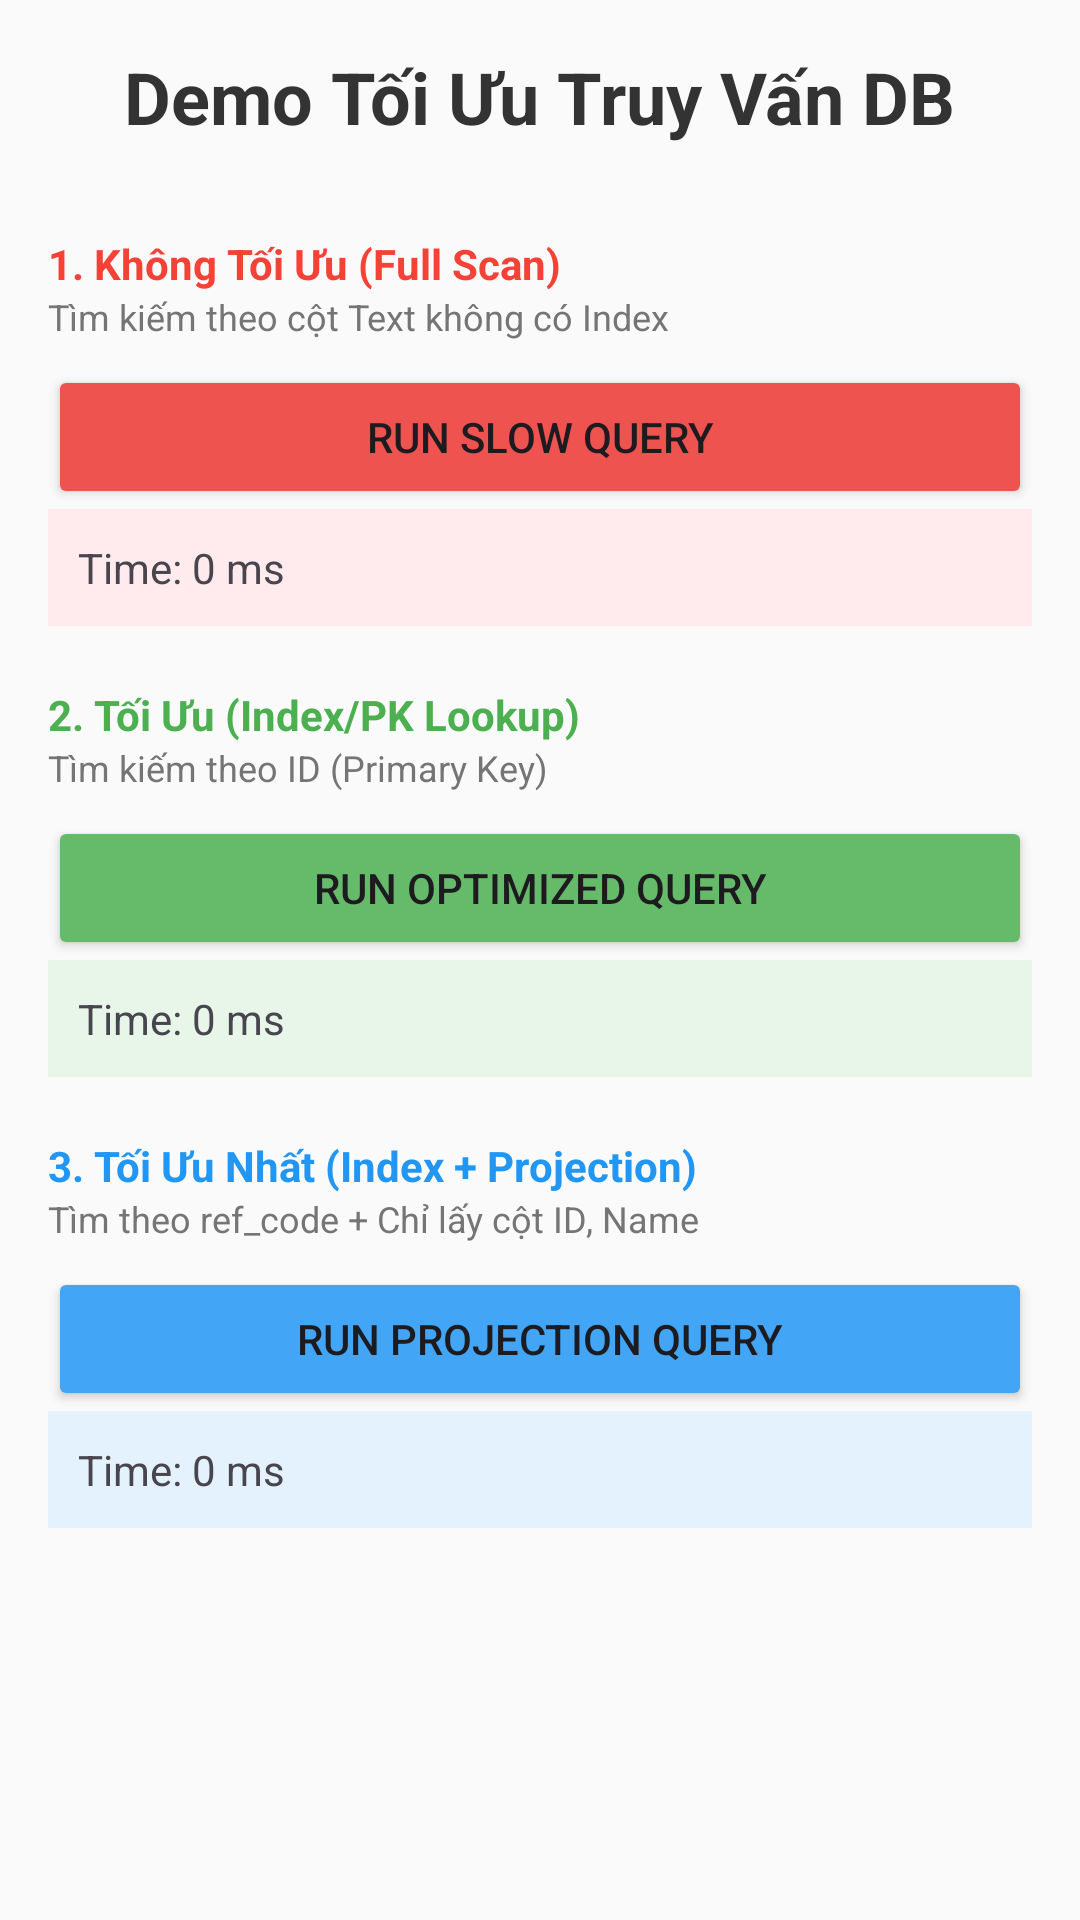

Produce the Android XML layout that renders to this screen, including the resource entries it uses.
<!-- AndroidManifest.xml: application theme Theme.ImportCsvProject -->
<!-- res/layout/activity_query_opt.xml -->
<?xml version="1.0" encoding="utf-8"?>
<LinearLayout xmlns:android="http://schemas.android.com/apk/res/android"
    android:layout_width="match_parent"
    android:layout_height="match_parent"
    android:orientation="vertical"
    android:padding="16dp"
    android:gravity="center_horizontal"
    android:background="#FAFAFA">

    <TextView
        android:layout_width="wrap_content"
        android:layout_height="wrap_content"
        android:text="Demo Tối Ưu Truy Vấn DB"
        android:textSize="24sp"
        android:textStyle="bold"
        android:layout_marginBottom="30dp"
        android:textColor="#333"/>

    <TextView
        android:layout_width="match_parent"
        android:layout_height="wrap_content"
        android:text="1. Không Tối Ưu (Full Scan)"
        android:textStyle="bold"
        android:textColor="#F44336"/>
    <TextView
        android:layout_width="match_parent"
        android:layout_height="wrap_content"
        android:text="Tìm kiếm theo cột Text không có Index"
        android:textSize="12sp"
        android:textColor="#757575"/>

    <Button
        android:id="@+id/btnNoOpt"
        android:layout_width="match_parent"
        android:layout_height="wrap_content"
        android:text="Run Slow Query"
        android:backgroundTint="#EF5350"
        android:layout_marginTop="8dp"/>

    <TextView
        android:id="@+id/tvResultNoOpt"
        android:layout_width="match_parent"
        android:layout_height="wrap_content"
        android:text="Time: 0 ms"
        android:padding="10dp"
        android:background="#FFEBEE"
        android:layout_marginBottom="20dp"/>

    <TextView
        android:layout_width="match_parent"
        android:layout_height="wrap_content"
        android:text="2. Tối Ưu (Index/PK Lookup)"
        android:textStyle="bold"
        android:textColor="#4CAF50"/>
    <TextView
        android:layout_width="match_parent"
        android:layout_height="wrap_content"
        android:text="Tìm kiếm theo ID (Primary Key)"
        android:textSize="12sp"
        android:textColor="#757575"/>

    <Button
        android:id="@+id/btnOpt"
        android:layout_width="match_parent"
        android:layout_height="wrap_content"
        android:text="Run Optimized Query"
        android:backgroundTint="#66BB6A"
        android:layout_marginTop="8dp"/>

    <TextView
        android:id="@+id/tvResultOpt"
        android:layout_width="match_parent"
        android:layout_height="wrap_content"
        android:text="Time: 0 ms"
        android:padding="10dp"
        android:background="#E8F5E9"/>

    <TextView
        android:layout_width="match_parent"
        android:layout_height="wrap_content"
        android:text="3. Tối Ưu Nhất (Index + Projection)"
        android:textStyle="bold"
        android:textColor="#2196F3"
        android:layout_marginTop="20dp"/>
    <TextView
        android:layout_width="match_parent"
        android:layout_height="wrap_content"
        android:text="Tìm theo ref_code + Chỉ lấy cột ID, Name"
        android:textSize="12sp"
        android:textColor="#757575"/>

    <Button
        android:id="@+id/btnProjection"
        android:layout_width="match_parent"
        android:layout_height="wrap_content"
        android:text="Run Projection Query"
        android:backgroundTint="#42A5F5"
        android:layout_marginTop="8dp"/>

    <TextView
        android:id="@+id/tvResultProjection"
        android:layout_width="match_parent"
        android:layout_height="wrap_content"
        android:text="Time: 0 ms"
        android:padding="10dp"
        android:background="#E3F2FD"/>

</LinearLayout>
<!-- resources referenced by this layout -->
<resources>
  <style name="Theme.ImportCsvProject" parent="Base.Theme.ImportCsvProject" />
  <style name="Base.Theme.ImportCsvProject" parent="Theme.Material3.DayNight.NoActionBar">
          
          
          <item name="colorPrimary">#2196F3</item>
      </style>
</resources>
